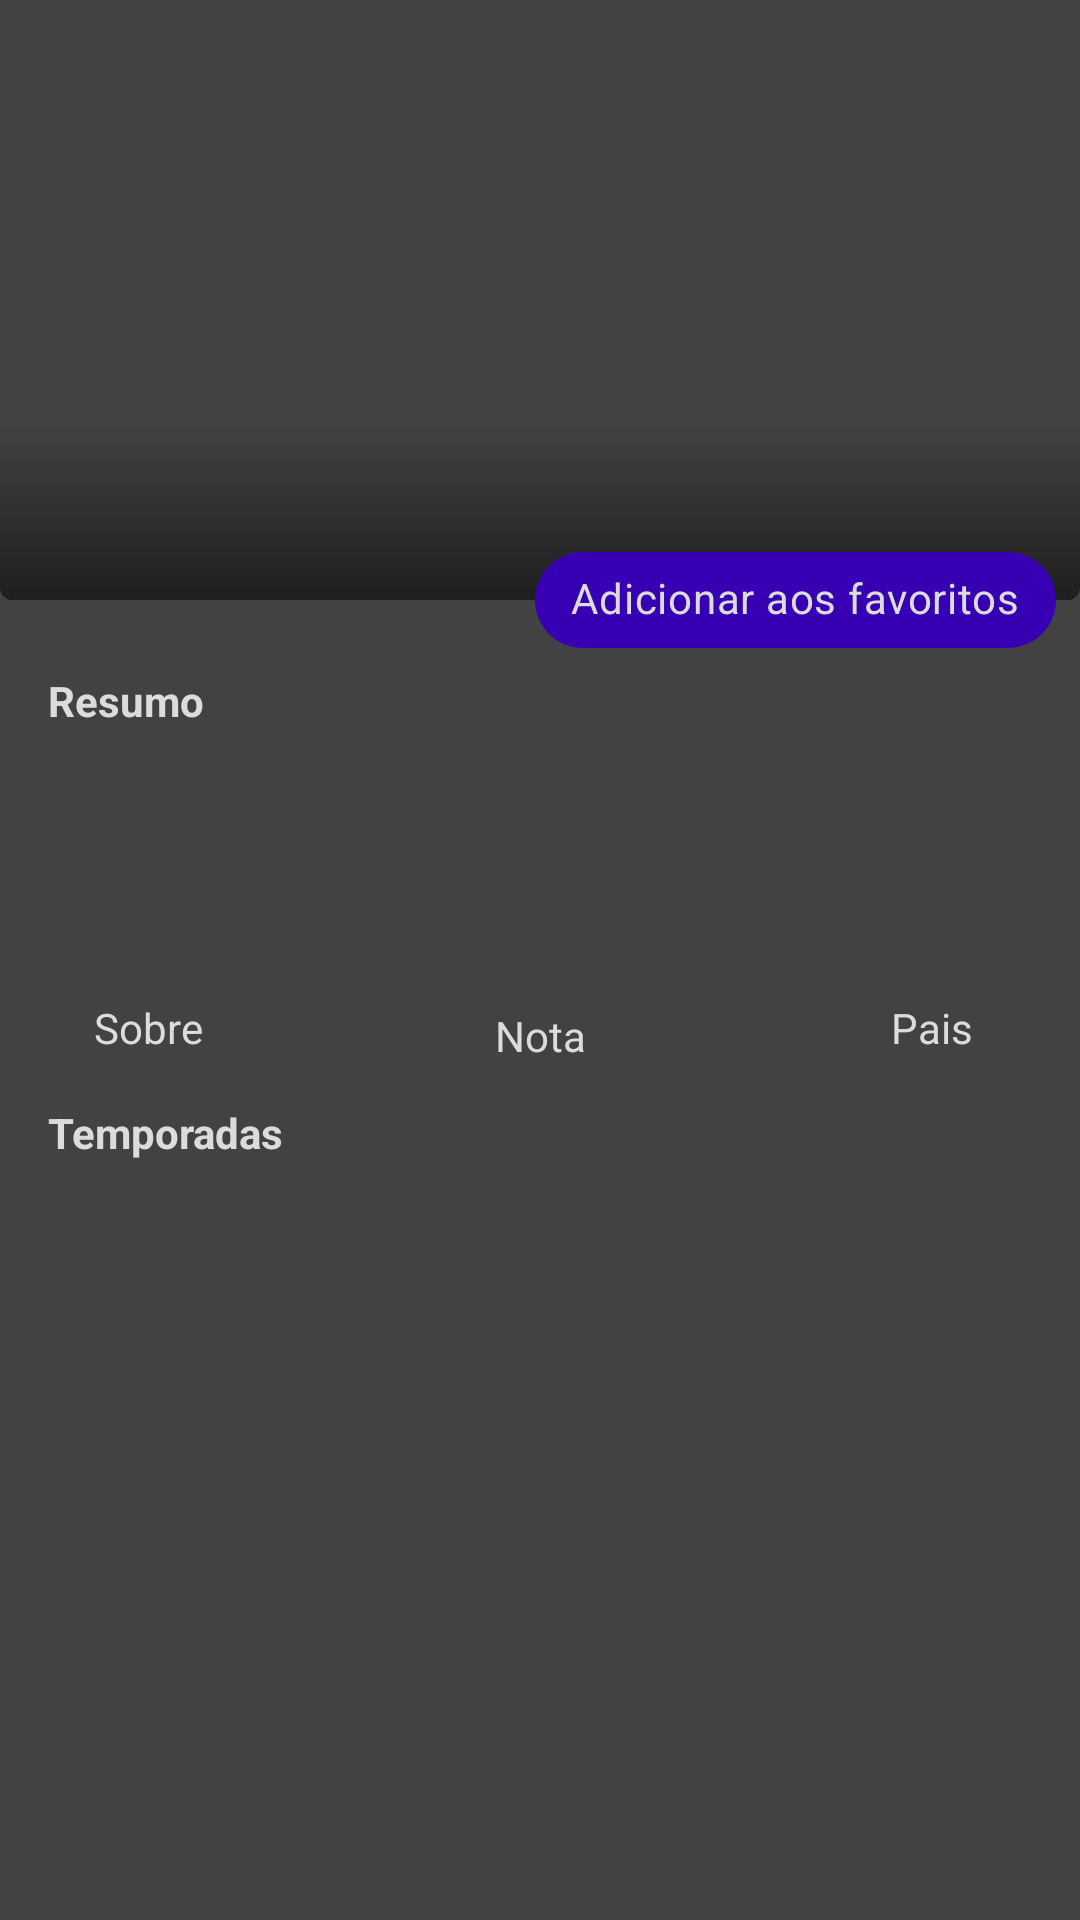

Write the Android layout XML for this screen, with the resource values it uses.
<!-- AndroidManifest.xml: application theme Theme.DiasDeSeries -->
<!-- res/layout/detail_serie_fragment.xml -->
<?xml version="1.0" encoding="utf-8"?>
<layout xmlns:android="http://schemas.android.com/apk/res/android"
    xmlns:app="http://schemas.android.com/apk/res-auto"
    xmlns:tools="http://schemas.android.com/tools">

    <data>

    </data>

    <androidx.core.widget.NestedScrollView
        android:layout_width="match_parent"
        android:layout_height="match_parent"
        android:background="@color/cardview_dark_background">

        <androidx.constraintlayout.widget.ConstraintLayout
            android:layout_width="match_parent"
            android:layout_height="wrap_content">

            <ImageView
                android:id="@+id/banner_imageview"
                android:layout_width="0dp"
                android:layout_height="200dp"
                app:layout_constraintEnd_toEndOf="parent"
                app:layout_constraintStart_toStartOf="parent"
                app:layout_constraintTop_toTopOf="parent"
                tools:srcCompat="@tools:sample/avatars"
                android:fitsSystemWindows="true"
                android:scaleType="centerCrop" />

            <View
                android:layout_width="0dp"
                android:layout_height="60dp"
                android:background="@drawable/background_label"
                app:layout_constraintBottom_toBottomOf="@+id/banner_imageview"
                app:layout_constraintEnd_toEndOf="parent"
                app:layout_constraintStart_toStartOf="parent" />

            <TextView
                android:id="@+id/name_serie_textview"
                android:layout_width="0dp"
                android:layout_height="wrap_content"
                android:layout_marginStart="16dp"
                android:layout_marginBottom="16dp"
                android:textColor="@color/text_color"
                android:textSize="18sp"
                android:textStyle="bold"
                app:layout_constraintBottom_toBottomOf="@+id/banner_imageview"
                app:layout_constraintStart_toStartOf="parent"
                tools:text="Nome da Série" />

            <com.google.android.material.chip.ChipGroup
                android:id="@+id/chip_group_genre"
                android:layout_width="match_parent"
                android:layout_height="wrap_content"
                android:layout_marginStart="16dp"
                android:layout_marginTop="16dp"
                android:layout_marginEnd="16dp"
                android:paddingTop="16dp"
                app:chipSpacing="2dp"
                app:layout_constraintEnd_toEndOf="parent"
                app:layout_constraintHorizontal_bias="0.0"
                app:layout_constraintStart_toStartOf="parent"
                app:layout_constraintTop_toBottomOf="@+id/name_serie_textview" />

            <TextView
                android:id="@+id/sumary_textview"
                android:layout_width="wrap_content"
                android:layout_height="wrap_content"
                android:padding="16dp"
                android:textAlignment="viewStart"
                android:textAllCaps="false"
                android:textColor="@color/text_color"
                app:layout_constraintEnd_toEndOf="parent"
                app:layout_constraintHorizontal_bias="0.0"
                app:layout_constraintStart_toStartOf="parent"
                app:layout_constraintTop_toBottomOf="@+id/textView5"
                tools:text="It has survived not only five centuries, but also the leap into electronic typesetting, remaining essentially unchanged. It was popularised in the 1960s with the release of Letraset sheets containing Lorem Ipsum passages, and more recently with desktop publishing software like Aldus PageMaker including versions of Lorem Ipsum" />

            <TextView
                android:id="@+id/textView5"
                android:layout_width="wrap_content"
                android:layout_height="wrap_content"
                android:layout_marginTop="8dp"
                android:text="Resumo"
                android:textColor="@color/text_color"
                android:textStyle="bold"
                app:layout_constraintStart_toStartOf="@+id/name_serie_textview"
                app:layout_constraintTop_toBottomOf="@+id/chip_group_genre" />

            <ImageView
                android:id="@+id/site_imageview"
                android:layout_width="35dp"
                android:layout_height="35dp"
                android:layout_marginStart="32dp"
                app:layout_constraintStart_toStartOf="parent"
                app:layout_constraintTop_toBottomOf="@+id/sumary_textview"
                android:src="@drawable/ic_about" />

            <TextView
                android:id="@+id/textView6"
                android:layout_width="wrap_content"
                android:layout_height="wrap_content"
                android:layout_marginTop="4dp"
                android:text="Sobre"
                android:textColor="@color/text_color"
                app:layout_constraintEnd_toEndOf="@+id/site_imageview"
                app:layout_constraintStart_toStartOf="@+id/site_imageview"
                app:layout_constraintTop_toBottomOf="@+id/site_imageview" />

            <ImageView
                android:id="@+id/flag_location_imageview"
                android:layout_width="35dp"
                android:layout_height="35dp"
                android:layout_marginEnd="32dp"
                app:layout_constraintBottom_toBottomOf="@+id/avarage_textview"
                app:layout_constraintEnd_toEndOf="parent"
                app:layout_constraintTop_toTopOf="@+id/avarage_textview"
                tools:srcCompat="@tools:sample/avatars" />

            <TextView
                android:id="@+id/textView7"
                android:layout_width="wrap_content"
                android:layout_height="wrap_content"
                android:layout_marginTop="4dp"
                android:text="Pais"
                android:textColor="@color/text_color"
                app:layout_constraintEnd_toEndOf="@+id/flag_location_imageview"
                app:layout_constraintStart_toStartOf="@+id/flag_location_imageview"
                app:layout_constraintTop_toBottomOf="@+id/flag_location_imageview" />

            <TextView
                android:id="@+id/textView8"
                android:layout_width="wrap_content"
                android:layout_height="wrap_content"
                android:layout_marginTop="4dp"
                android:text="Nota"
                android:textColor="@color/text_color"
                app:layout_constraintEnd_toEndOf="@+id/avarage_textview"
                app:layout_constraintStart_toStartOf="@+id/avarage_textview"
                app:layout_constraintTop_toBottomOf="@+id/avarage_textview" />

            <TextView
                android:id="@+id/avarage_textview"
                android:layout_width="wrap_content"
                android:layout_height="wrap_content"
                android:textAlignment="center"
                android:textColor="@color/text_color_aceent"
                android:textSize="30sp"
                android:textStyle="bold"
                app:layout_constraintBottom_toBottomOf="@+id/site_imageview"
                app:layout_constraintEnd_toStartOf="@+id/flag_location_imageview"
                app:layout_constraintStart_toEndOf="@+id/site_imageview"
                app:layout_constraintTop_toTopOf="@+id/site_imageview"
                tools:text="9.1" />

            <TextView
                android:id="@+id/textView10"
                android:layout_width="wrap_content"
                android:layout_height="wrap_content"
                android:layout_marginTop="16dp"
                android:text="Temporadas"
                android:textColor="@color/text_color"
                android:textStyle="bold"
                app:layout_constraintStart_toStartOf="@+id/textView5"
                app:layout_constraintTop_toBottomOf="@+id/textView6" />

            <androidx.recyclerview.widget.RecyclerView
                android:id="@+id/list_seasons_recyclerview"
                android:layout_width="0dp"
                android:layout_height="190dp"
                android:layout_marginTop="16dp"
                android:layout_marginBottom="32dp"
                app:layout_constraintBottom_toBottomOf="parent"
                app:layout_constraintEnd_toEndOf="parent"
                app:layout_constraintStart_toStartOf="parent"
                app:layout_constraintTop_toBottomOf="@+id/textView10"
                tools:listitem="@layout/season_item"/>

            <com.google.android.material.chip.Chip
                android:id="@+id/favorite_button_chip"
                android:layout_width="wrap_content"
                android:layout_height="wrap_content"
                android:layout_marginEnd="8dp"
                android:text="Adicionar aos favoritos"
                android:textColor="@color/text_color"
                app:chipBackgroundColor="@color/design_default_color_primary_dark"
                app:chipIcon="@drawable/ic_launcher_foreground"
                app:layout_constraintBottom_toBottomOf="@+id/banner_imageview"
                app:layout_constraintEnd_toEndOf="parent"
                app:layout_constraintTop_toTopOf="@+id/chip_group_genre" />


            <FrameLayout
                android:id="@+id/view_loading"
                android:layout_width="match_parent"
                android:layout_height="match_parent"
                android:background="@color/background_loading"
                android:visibility="gone">

                <com.google.android.material.progressindicator.CircularProgressIndicator
                    android:layout_width="200dp"
                    android:layout_height="200dp"
                    android:indeterminate="true"
                    android:layout_gravity="center"/>

            </FrameLayout>


        </androidx.constraintlayout.widget.ConstraintLayout>


    </androidx.core.widget.NestedScrollView>


</layout>
<!-- res/layout/season_item.xml (included above) -->
<?xml version="1.0" encoding="utf-8"?>
<layout xmlns:android="http://schemas.android.com/apk/res/android"
    xmlns:app="http://schemas.android.com/apk/res-auto"
    xmlns:tools="http://schemas.android.com/tools">

    <androidx.constraintlayout.widget.ConstraintLayout
        android:layout_width="150dp"
        android:layout_height="190dp"
        android:layout_marginLeft="4dp"
        android:layout_marginRight="4dp">

        <ImageView
            android:id="@+id/thumbImageView"
            android:layout_width="0dp"
            android:layout_height="0dp"
            android:fitsSystemWindows="true"
            android:scaleType="centerCrop"
            app:layout_constraintBottom_toBottomOf="parent"
            app:layout_constraintEnd_toEndOf="parent"
            app:layout_constraintStart_toStartOf="parent"
            app:layout_constraintTop_toTopOf="parent"
            tools:srcCompat="@tools:sample/avatars" />

        <View
            android:id="@+id/view"
            android:layout_width="0dp"
            android:layout_height="80dp"
            android:background="@drawable/background_label"
            app:layout_constraintBottom_toBottomOf="@+id/thumbImageView"
            app:layout_constraintEnd_toEndOf="parent"
            app:layout_constraintStart_toStartOf="parent" />

        <TextView
            android:id="@+id/episodes_textview"
            android:layout_width="0dp"
            android:layout_height="wrap_content"
            android:layout_marginEnd="8dp"
            android:layout_marginBottom="4dp"
            android:textAlignment="textEnd"
            android:textColor="@color/text_color"
            android:textSize="12sp"
            app:layout_constraintBottom_toBottomOf="parent"
            app:layout_constraintEnd_toEndOf="parent"
            tools:text="12 Episódios" />

        <TextView
            android:id="@+id/label_season_textview"
            android:layout_width="0dp"
            android:layout_height="wrap_content"
            android:layout_marginBottom="2dp"
            android:textAlignment="viewEnd"
            android:textColor="@color/text_color_accent_light"
            android:textStyle="bold"
            app:layout_constraintBottom_toTopOf="@+id/episodes_textview"
            app:layout_constraintEnd_toEndOf="@+id/episodes_textview"
            app:layout_constraintStart_toStartOf="@+id/view"
            tools:text="1˚ Temporada" />

    </androidx.constraintlayout.widget.ConstraintLayout>
</layout>
<!-- resources referenced by this layout -->
<resources>
  <color name="background_loading">#C41B1B1B</color>
  <color name="text_color">#DCDCDC</color>
  <color name="text_color_accent_light">#5ACDD1</color>
  <color name="text_color_aceent">#D4C26B</color>
  <!-- drawable background_label (drawable) -->
  <?xml version="1.0" encoding="utf-8"?>
  <shape xmlns:android="http://schemas.android.com/apk/res/android"
      android:shape="rectangle">
      <corners android:bottomLeftRadius="4dp" android:bottomRightRadius="4dp"/>
      <gradient android:angle="270" android:startColor="#00404040" android:endColor="#1E1E1E"/>
  </shape>
  <!-- drawable ic_launcher_foreground: png bitmap (mipmap-hdpi, 3105 bytes) -->
  <style name="Theme.DiasDeSeries" parent="Theme.MaterialComponents.DayNight.NoActionBar">
          
          <item name="colorPrimary">@color/purple_500</item>
          <item name="colorPrimaryVariant">@color/purple_700</item>
          <item name="colorOnPrimary">@color/white</item>
          
          <item name="colorSecondary">@color/teal_200</item>
          <item name="colorSecondaryVariant">@color/teal_700</item>
          <item name="colorOnSecondary">@color/black</item>
          
          <item name="android:statusBarColor" tools:targetApi="l">?attr/colorPrimaryVariant</item>
          
  
          <item name="toolbarStyle">@style/ToolbarStyle</item>
  
      </style>
  <color name="purple_500">#FF6200EE</color>
  <color name="purple_700">#FF3700B3</color>
  <color name="white">#FFFFFFFF</color>
  <color name="teal_200">#FF03DAC5</color>
  <color name="teal_700">#FF018786</color>
  <color name="black">#FF000000</color>
  <style name="ToolbarStyle" parent="Widget.AppCompat.Toolbar">
          <item name="titleTextAppearance">@style/ToolbarStyle.Title</item>
      </style>
  <style name="ToolbarStyle.Title" parent="TextAppearance.AppCompat.Title">
          <item name="android:textColor">@color/text_color</item>
      </style>
</resources>
